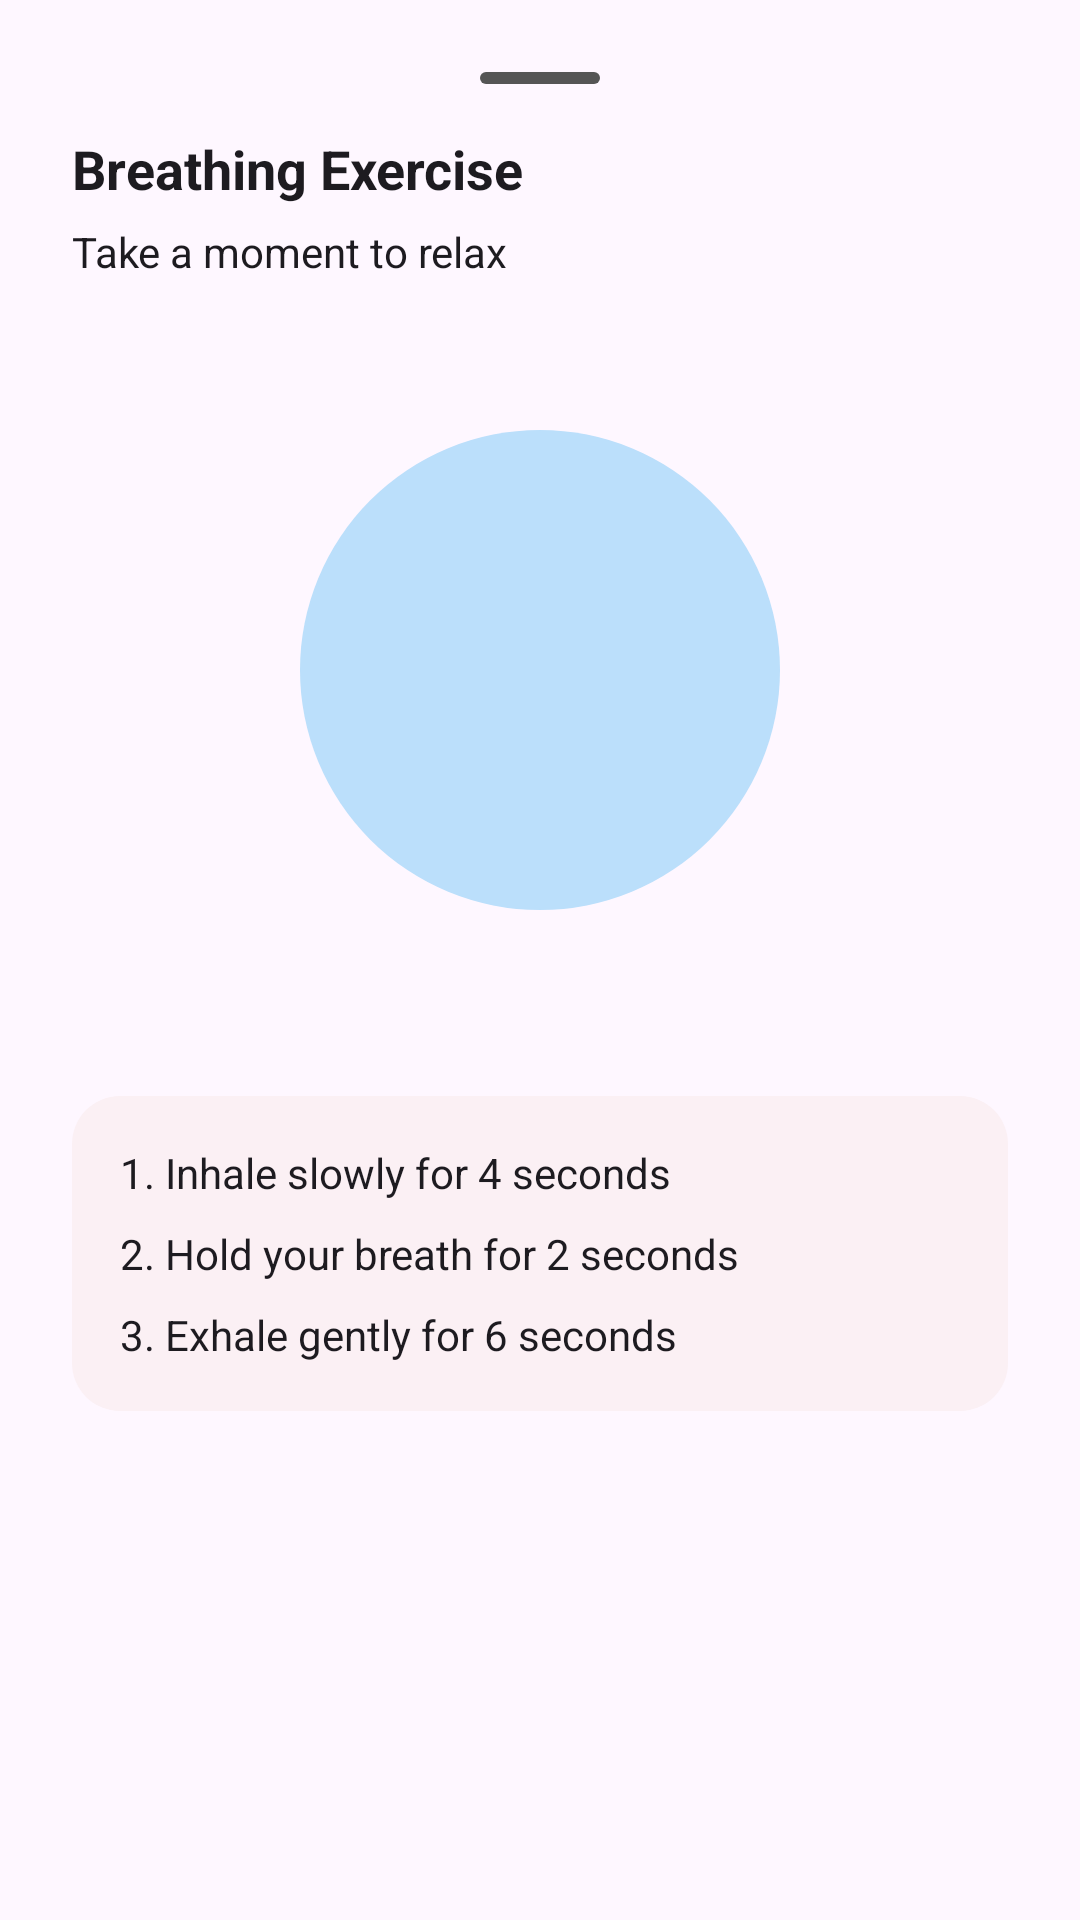

Android layout source for this screen:
<!-- AndroidManifest.xml: application theme Theme.RealHealthBuddy -->
<!-- res/layout/bottomsheet_breathing.xml -->
<ScrollView xmlns:android="http://schemas.android.com/apk/res/android"
    android:layout_width="match_parent"
    android:layout_height="wrap_content"
    android:background="@drawable/bg_bottomsheet"
    >

    <LinearLayout
        android:layout_width="match_parent"
        android:layout_height="wrap_content"
        android:orientation="vertical"
        android:padding="24dp"
        android:background="?attr/colorSurface">

        <View
            android:layout_width="40dp"
            android:layout_height="4dp"
            android:layout_gravity="center"
            android:layout_marginBottom="16dp"
            android:background="@drawable/bg_handle"/>

        
        <TextView
            android:id="@+id/tvBreathingTitle"
            android:layout_width="wrap_content"
            android:layout_height="wrap_content"
            android:text="Breathing Exercise"
            android:textColor="?attr/colorOnSurface"
            android:textSize="18sp"
            android:textStyle="bold"/>

        <TextView
            android:layout_width="wrap_content"
            android:layout_height="wrap_content"
            android:text="Take a moment to relax"
            android:layout_marginTop="6dp"
            android:textColor="?attr/colorOnSurface"/>

        
        <FrameLayout
            android:layout_width="match_parent"
            android:layout_height="220dp"
            android:layout_marginTop="20dp"
            android:layout_marginBottom="16dp"
            android:gravity="center_horizontal">

            <View
                android:id="@+id/breathingCircle"
                android:layout_width="160dp"
                android:layout_height="160dp"

                android:background="@drawable/bg_wellness_circle"
                android:layout_gravity="center"
                />
        </FrameLayout>



        <LinearLayout
            android:layout_width="match_parent"
            android:layout_height="wrap_content"
            android:orientation="vertical"
            android:padding="16dp"
            android:background="@drawable/bg_step_card"
            android:layout_marginTop="16dp">

            
            <TextView
                android:layout_width="wrap_content"
                android:layout_height="wrap_content"
                android:text="1. Inhale slowly for 4 seconds"
                android:textColor="?attr/colorOnSurface"/>

            <TextView
                android:layout_width="wrap_content"
                android:layout_height="wrap_content"
                android:text="2. Hold your breath for 2 seconds"
                android:layout_marginTop="8dp"
                android:textColor="?attr/colorOnSurface"
                />

            <TextView
                android:layout_width="wrap_content"
                android:layout_height="wrap_content"
                android:text="3. Exhale gently for 6 seconds"
                android:layout_marginTop="8dp"
                android:textColor="?attr/colorOnSurface"/>

        </LinearLayout>



    </LinearLayout>

</ScrollView>
<!-- resources referenced by this layout -->
<resources>
  <!-- drawable bg_bottomsheet (drawable) -->
  <shape xmlns:android="http://schemas.android.com/apk/res/android">
      <solid android:color="?attr/colorSurface"/>
      <corners android:topLeftRadius="24dp"
          android:topRightRadius="24dp"/>
  </shape>
  <!-- drawable bg_handle (drawable) -->
  <shape xmlns:android="http://schemas.android.com/apk/res/android">
      <solid android:color="#555555"/>
      <corners android:radius="8dp"/>
  </shape>
  <!-- drawable bg_step_card (drawable) -->
  <shape xmlns:android="http://schemas.android.com/apk/res/android">
      <solid android:color="#FBF0F4"/>
      <corners android:radius="16dp"/>
  </shape>
  <!-- drawable bg_wellness_circle (drawable) -->
  <shape xmlns:android="http://schemas.android.com/apk/res/android"
      android:shape="oval">
  
      <solid android:color="@color/wellness_circle_bg"/>
  
  </shape>
  <style name="Theme.RealHealthBuddy" parent="Theme.Material3.DayNight.NoActionBar">
          
      </style>
  <color name="wellness_circle_bg">#BBDFFB</color>
</resources>
